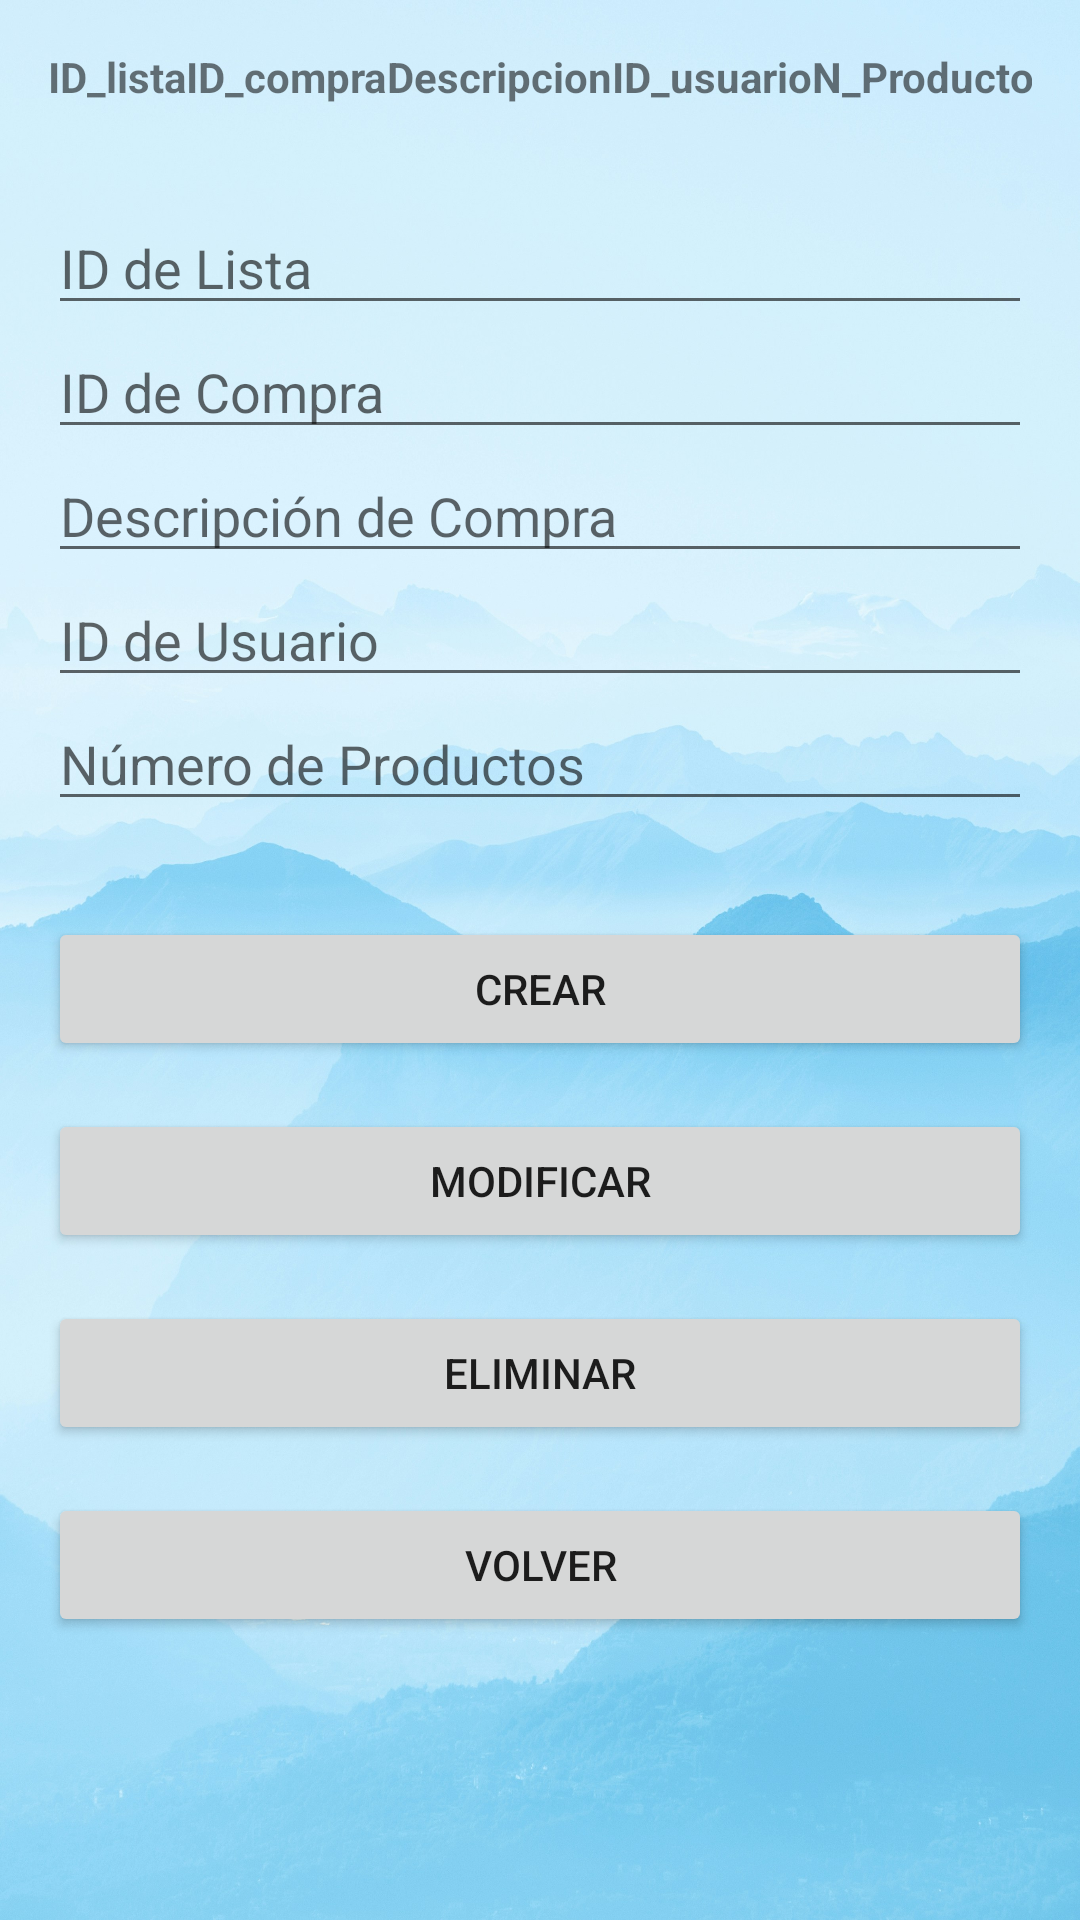

Android layout source for this screen:
<!-- AndroidManifest.xml: activity theme AppTheme -->
<!-- res/layout/activity_compra.xml -->
<?xml version="1.0" encoding="utf-8"?>
<ScrollView xmlns:android="http://schemas.android.com/apk/res/android"
    android:layout_width="match_parent"
    android:background="@drawable/fotofondomon"

    android:layout_height="match_parent"
    xmlns:app="http://schemas.android.com/apk/res-auto">

    <RelativeLayout
        android:layout_width="match_parent"
        android:layout_height="wrap_content">

        <TableLayout
            android:id="@+id/tableLayout"
            android:layout_width="match_parent"
            android:layout_height="wrap_content"
            android:padding="16dp"
            android:stretchColumns="*">

            <TableRow>

                <TextView
                    android:layout_width="wrap_content"
                    android:layout_height="wrap_content"
                    android:text="ID_lista"
                    android:textStyle="bold" />

                <TextView
                    android:layout_width="wrap_content"
                    android:layout_height="wrap_content"
                    android:text="ID_compra"
                    android:textStyle="bold" />

                <TextView
                    android:layout_width="wrap_content"
                    android:layout_height="wrap_content"
                    android:text="Descripcion"
                    android:textStyle="bold" />

                <TextView
                    android:layout_width="wrap_content"
                    android:layout_height="wrap_content"
                    android:text="ID_usuario"
                    android:textStyle="bold" />

                <TextView
                    android:layout_width="wrap_content"
                    android:layout_height="wrap_content"
                    android:text="N_Productos"
                    android:textStyle="bold" />

            </TableRow>


        </TableLayout>

        <LinearLayout
            android:id="@+id/editTextContainer"
            android:layout_width="match_parent"
            android:layout_height="wrap_content"
            android:layout_below="@id/tableLayout"
            android:orientation="vertical"
            android:layout_marginTop="16dp"
            android:layout_marginStart="16dp"
            android:layout_marginEnd="16dp">

            
            <EditText
                android:id="@+id/etID_lista"
                android:layout_width="match_parent"
                android:layout_height="wrap_content"
                android:hint="ID de Lista" />

            <EditText
                android:id="@+id/etID_compra"
                android:layout_width="match_parent"
                android:layout_height="wrap_content"
                android:hint="ID de Compra" />

            <EditText
                android:id="@+id/etDescripcion"
                android:layout_width="match_parent"
                android:layout_height="wrap_content"
                android:hint="Descripción de Compra" />

            <EditText
                android:id="@+id/etID_usuario"
                android:layout_width="match_parent"
                android:layout_height="wrap_content"
                android:hint="ID de Usuario" />

            <EditText
                android:id="@+id/etN_productos"
                android:layout_width="match_parent"
                android:layout_height="wrap_content"
                android:hint="Número de Productos" />

        </LinearLayout>

        <LinearLayout
            android:layout_width="match_parent"
            android:layout_height="wrap_content"
            android:layout_below="@id/editTextContainer"
            android:orientation="vertical"
            android:gravity="center_horizontal"
            android:layout_marginTop="16dp"
            android:layout_marginStart="16dp"
            android:layout_marginEnd="16dp">

            <Button
                android:id="@+id/btnCrear"
                android:layout_width="match_parent"
                android:layout_height="wrap_content"
                android:text="Crear"
                app:cornerRadius="20dp"
                android:layout_marginTop="16dp"/>

            <Button
                android:id="@+id/btnModificar"
                android:layout_width="match_parent"
                android:layout_height="wrap_content"
                android:text="Modificar"
                app:cornerRadius="20dp"
                android:layout_marginTop="16dp"/>

            <Button
                android:id="@+id/btnEliminar"
                android:layout_width="match_parent"
                android:layout_height="wrap_content"
                android:text="Eliminar"
                app:cornerRadius="20dp"
                android:layout_marginTop="16dp"/>

            <Button
                android:id="@+id/btnVolver"
                android:layout_width="match_parent"
                android:layout_height="wrap_content"
                android:text="Volver"
                app:cornerRadius="20dp"
                android:layout_marginTop="16dp"/>

        </LinearLayout>

    </RelativeLayout>

</ScrollView>
<!-- resources referenced by this layout -->
<resources>
  <!-- drawable fotofondomon: jpg bitmap (drawable, 669401 bytes) -->
  <style name="AppTheme" parent="Theme.MaterialComponents.DayNight.DarkActionBar">
          
          <item name="colorPrimary">@color/purple_500</item>
          <item name="colorPrimaryVariant">@color/purple_700</item>
          <item name="colorSecondary">@color/teal_200</item>
          <item name="colorSecondaryVariant">@color/teal_700</item>
      </style>
  <color name="purple_500">#6cc2e9</color>
  <color name="purple_700">#6cc2e9</color>
  <color name="teal_200">#80CBC4</color>
  <color name="teal_700">#00796B</color>
</resources>
